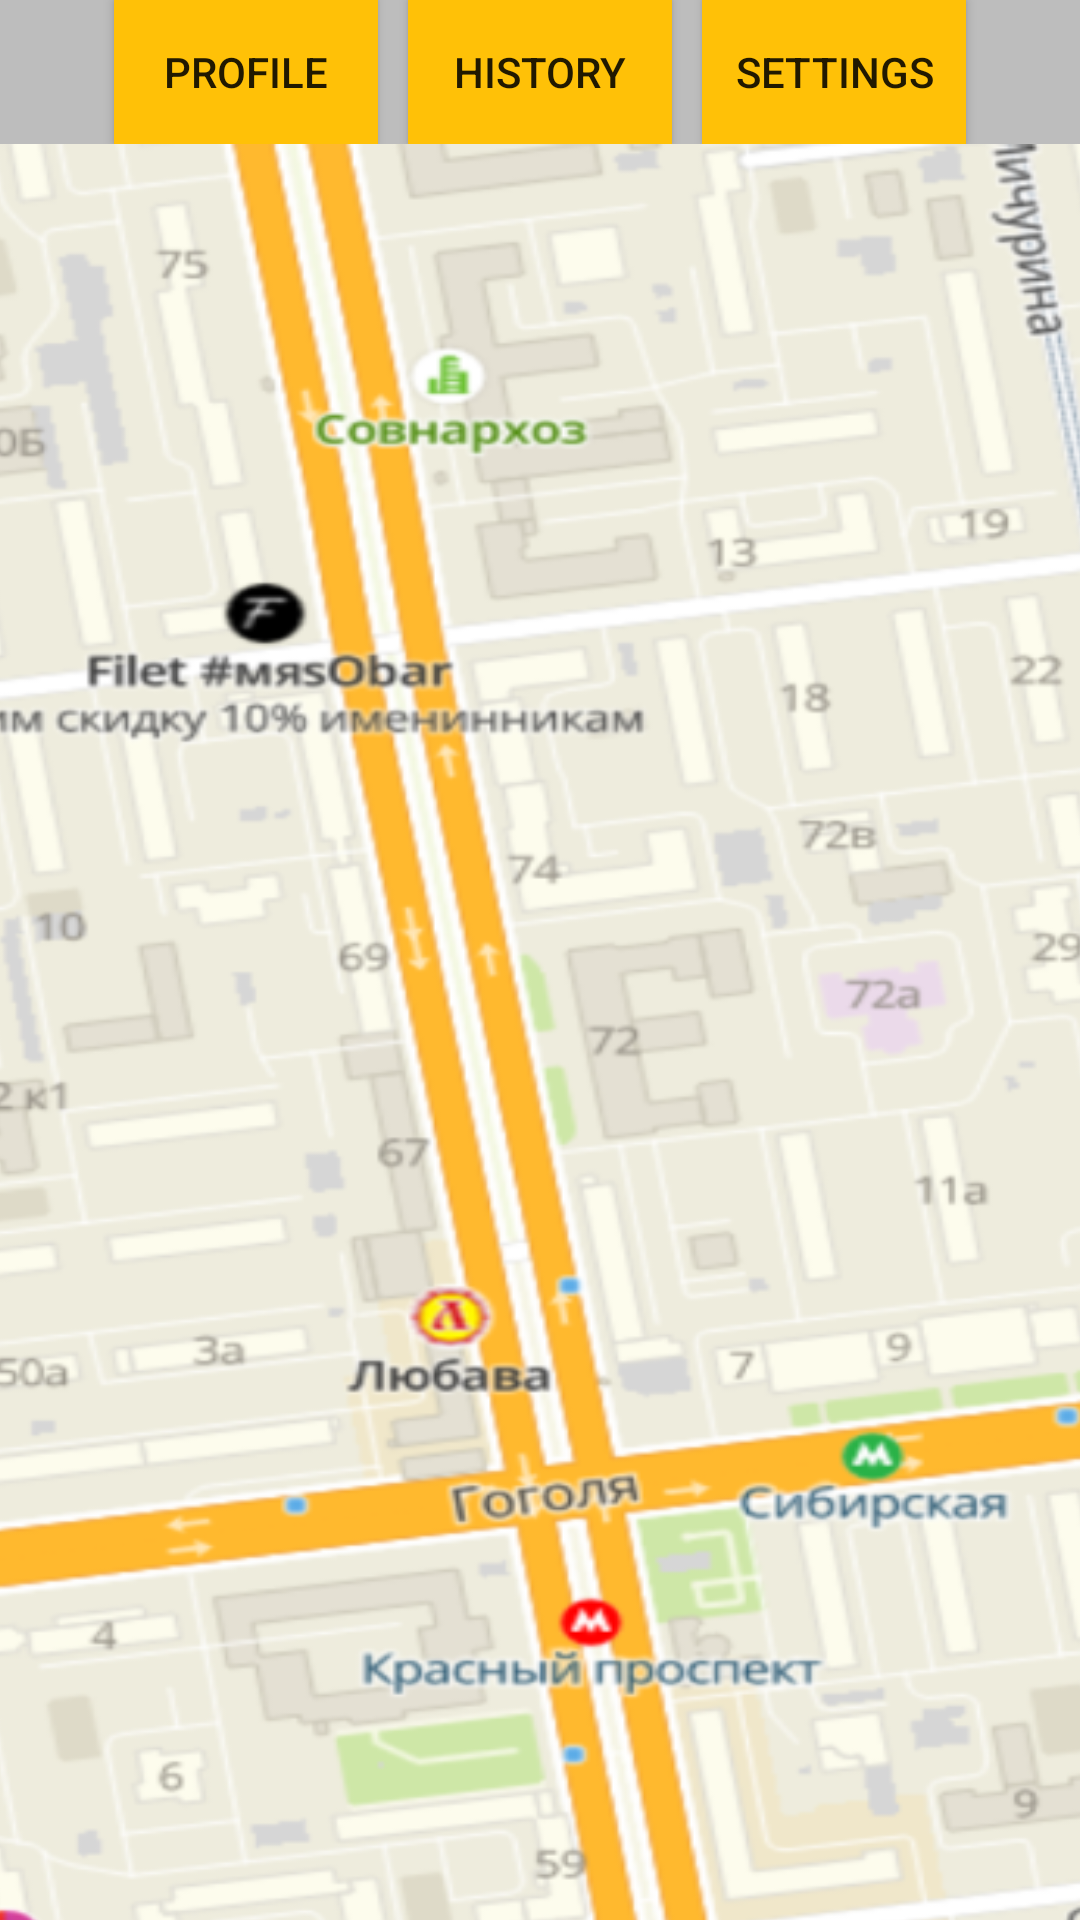

Write the Android layout XML for this screen, with the resource values it uses.
<!-- AndroidManifest.xml: application theme Theme.GoodTaxi -->
<!-- res/layout/activity_start_screen.xml -->
<?xml version="1.0" encoding="utf-8"?>
<androidx.constraintlayout.widget.ConstraintLayout xmlns:android="http://schemas.android.com/apk/res/android"
    xmlns:app="http://schemas.android.com/apk/res-auto"
    xmlns:tools="http://schemas.android.com/tools"
    android:layout_width="match_parent"
    android:layout_height="match_parent"
    tools:context=".StartScreen">

    <LinearLayout
        android:id="@+id/linearLayout2"
        android:layout_width="match_parent"
        android:layout_height="wrap_content"
        android:background="#BDBDBD"
        android:gravity="center"
        android:orientation="horizontal"
        app:layout_constraintEnd_toEndOf="parent"
        app:layout_constraintStart_toStartOf="parent"
        app:layout_constraintTop_toTopOf="parent">

        <Button
            android:layout_width="wrap_content"
            android:layout_height="wrap_content"
            android:background="#FFC107"
            android:text="profile"
            android:id="@+id/profileButton"
            android:onClick="profileButtonOnClick"/>

        <Button
            android:layout_width="wrap_content"
            android:layout_height="wrap_content"
            android:layout_marginStart="10dp"
            android:layout_marginEnd="10dp"
            android:background="#FFC107"
            android:text="history"
            android:id="@+id/historyButton"
            android:onClick="historyButtonOnClick"/>

        <Button
            android:layout_width="wrap_content"
            android:layout_height="wrap_content"
            android:background="#FFC107"
            android:text="settings"
            android:id="@+id/settingButton"
            android:onClick="settingButtonOnClick"/>
    </LinearLayout>

    <ImageView
        android:id="@+id/imageView3"
        android:layout_width="wrap_content"
        android:layout_height="wrap_content"
        app:layout_constraintEnd_toEndOf="parent"
        app:layout_constraintStart_toStartOf="parent"
        app:layout_constraintTop_toBottomOf="@+id/linearLayout2"
        app:srcCompat="@drawable/_1"
        android:scaleX="1.3"/>

</androidx.constraintlayout.widget.ConstraintLayout>
<!-- resources referenced by this layout -->
<resources>
  <!-- drawable _1: png bitmap (drawable, 252317 bytes) -->
  <style name="Theme.GoodTaxi" parent="Theme.AppCompat.Light.NoActionBar">
          
          <item name="colorPrimary">@color/purple_500</item>
          <item name="colorPrimaryVariant">@color/purple_700</item>
          <item name="colorOnPrimary">@color/white</item>
          
          <item name="colorSecondary">@color/teal_200</item>
          <item name="colorSecondaryVariant">@color/teal_700</item>
          <item name="colorOnSecondary">@color/black</item>
          
          <item name="android:statusBarColor" tools:targetApi="l">?attr/colorPrimaryVariant</item>
          
      </style>
  <!-- not gathered from this repository: default colours our renderer supplied (Android Studio template values) -->
  <color name="purple_500">#FF6200EE</color>
  <color name="purple_700">#FF3700B3</color>
  <color name="teal_200">#FF03DAC5</color>
  <color name="teal_700">#FF018786</color>
  <color name="black">#FF000000</color>
  <color name="white">#FFFFFFFF</color>
</resources>
